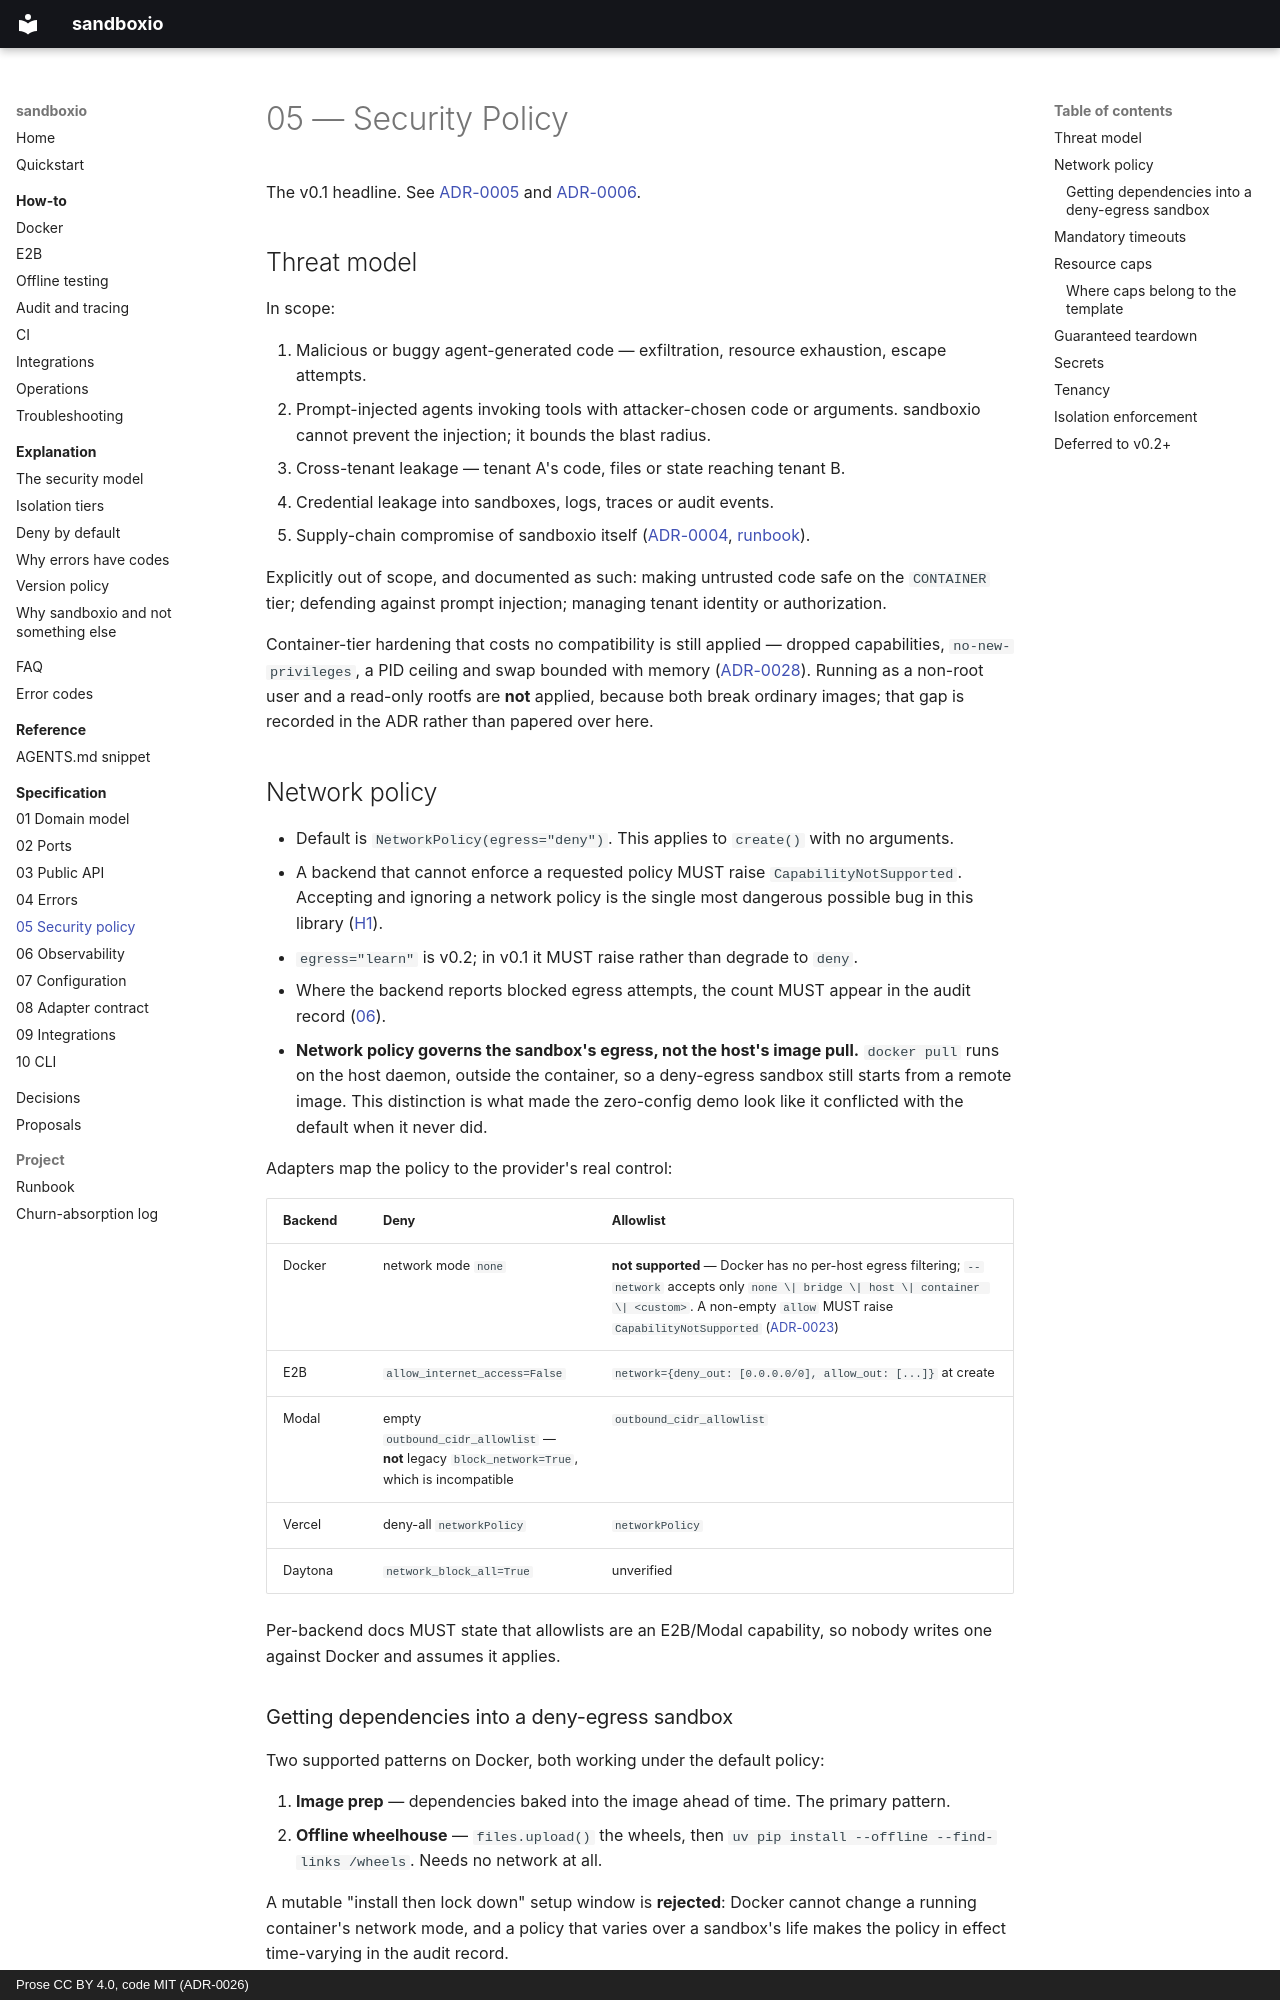

repository: bit-agents/sandboxio · page: spec/05-security-policy/index.html · generator: mkdocs · copyright: Prose CC BY 4.0, code MIT (ADR-0026)

# 05 — Security Policy

The v0.1 headline. See [ADR-0005](../adr/0005-secure-by-default.md) and
[ADR-0006](../adr/0006-isolation-tiers-first-class.md).

## Threat model

In scope:

1. Malicious or buggy agent-generated code — exfiltration, resource exhaustion, escape
   attempts.
2. Prompt-injected agents invoking tools with attacker-chosen code or arguments. sandboxio cannot
   prevent the injection; it bounds the blast radius.
3. Cross-tenant leakage — tenant A's code, files or state reaching tenant B.
4. Credential leakage into sandboxes, logs, traces or audit events.
5. Supply-chain compromise of sandboxio itself ([ADR-0004](../adr/0004-thin-core-lazy-adapters.md),
   [runbook](../runbook.md#release)).

Explicitly out of scope, and documented as such: making untrusted code safe on the
`CONTAINER` tier; defending against prompt injection; managing tenant identity or
authorization.

Container-tier hardening that costs no compatibility is still applied — dropped
capabilities, `no-new-privileges`, a PID ceiling and swap bounded with memory
([ADR-0028](../adr/0028-docker-container-hardening.md)). Running as a non-root user and a
read-only rootfs are **not** applied, because both break ordinary images; that gap is
recorded in the ADR rather than papered over here.

## Network policy

- Default is `NetworkPolicy(egress="deny")`. This applies to `create()` with no arguments.
- A backend that cannot enforce a requested policy MUST raise `CapabilityNotSupported`.
  Accepting and ignoring a network policy is the single most dangerous possible bug in this
  library ([H1](../hazards.md#h1--a-security-default-silently-does-not-apply)).
- `egress="learn"` is v0.2; in v0.1 it MUST raise rather than degrade to `deny`.
- Where the backend reports blocked egress attempts, the count MUST appear in the audit
  record ([06](06-observability.md)).
- **Network policy governs the sandbox's egress, not the host's image pull.** `docker pull`
  runs on the host daemon, outside the container, so a deny-egress sandbox still starts from
  a remote image. This distinction is what made the zero-config demo look like it conflicted
  with the default when it never did.

Adapters map the policy to the provider's real control:

| Backend | Deny | Allowlist |
|---------|------|-----------|
| Docker | network mode `none` | **not supported** — Docker has no per-host egress filtering; `--network` accepts only `none \| bridge \| host \| container \| <custom>`. A non-empty `allow` MUST raise `CapabilityNotSupported` ([ADR-0023](../adr/0023-docker-network-and-dependencies.md)) |
| E2B | `allow_internet_access=False` | `network={deny_out: [0.0.0.0/0], allow_out: [...]}` at create |
| Modal | empty `outbound_cidr_allowlist` — **not** legacy `block_network=True`, which is incompatible | `outbound_cidr_allowlist` |
| Vercel | deny-all `networkPolicy` | `networkPolicy` |
| Daytona | `network_block_all=True` | unverified |

Per-backend docs MUST state that allowlists are an E2B/Modal capability, so nobody writes
one against Docker and assumes it applies.

### Getting dependencies into a deny-egress sandbox

Two supported patterns on Docker, both working under the default policy:

1. **Image prep** — dependencies baked into the image ahead of time. The primary pattern.
2. **Offline wheelhouse** — `files.upload()` the wheels, then
   `uv pip install --offline --find-links /wheels`. Needs no network at all.

A mutable "install then lock down" setup window is **rejected**: Docker cannot change a
running container's network mode, and a policy that varies over a sandbox's life makes the
policy in effect time-varying in the audit record.
